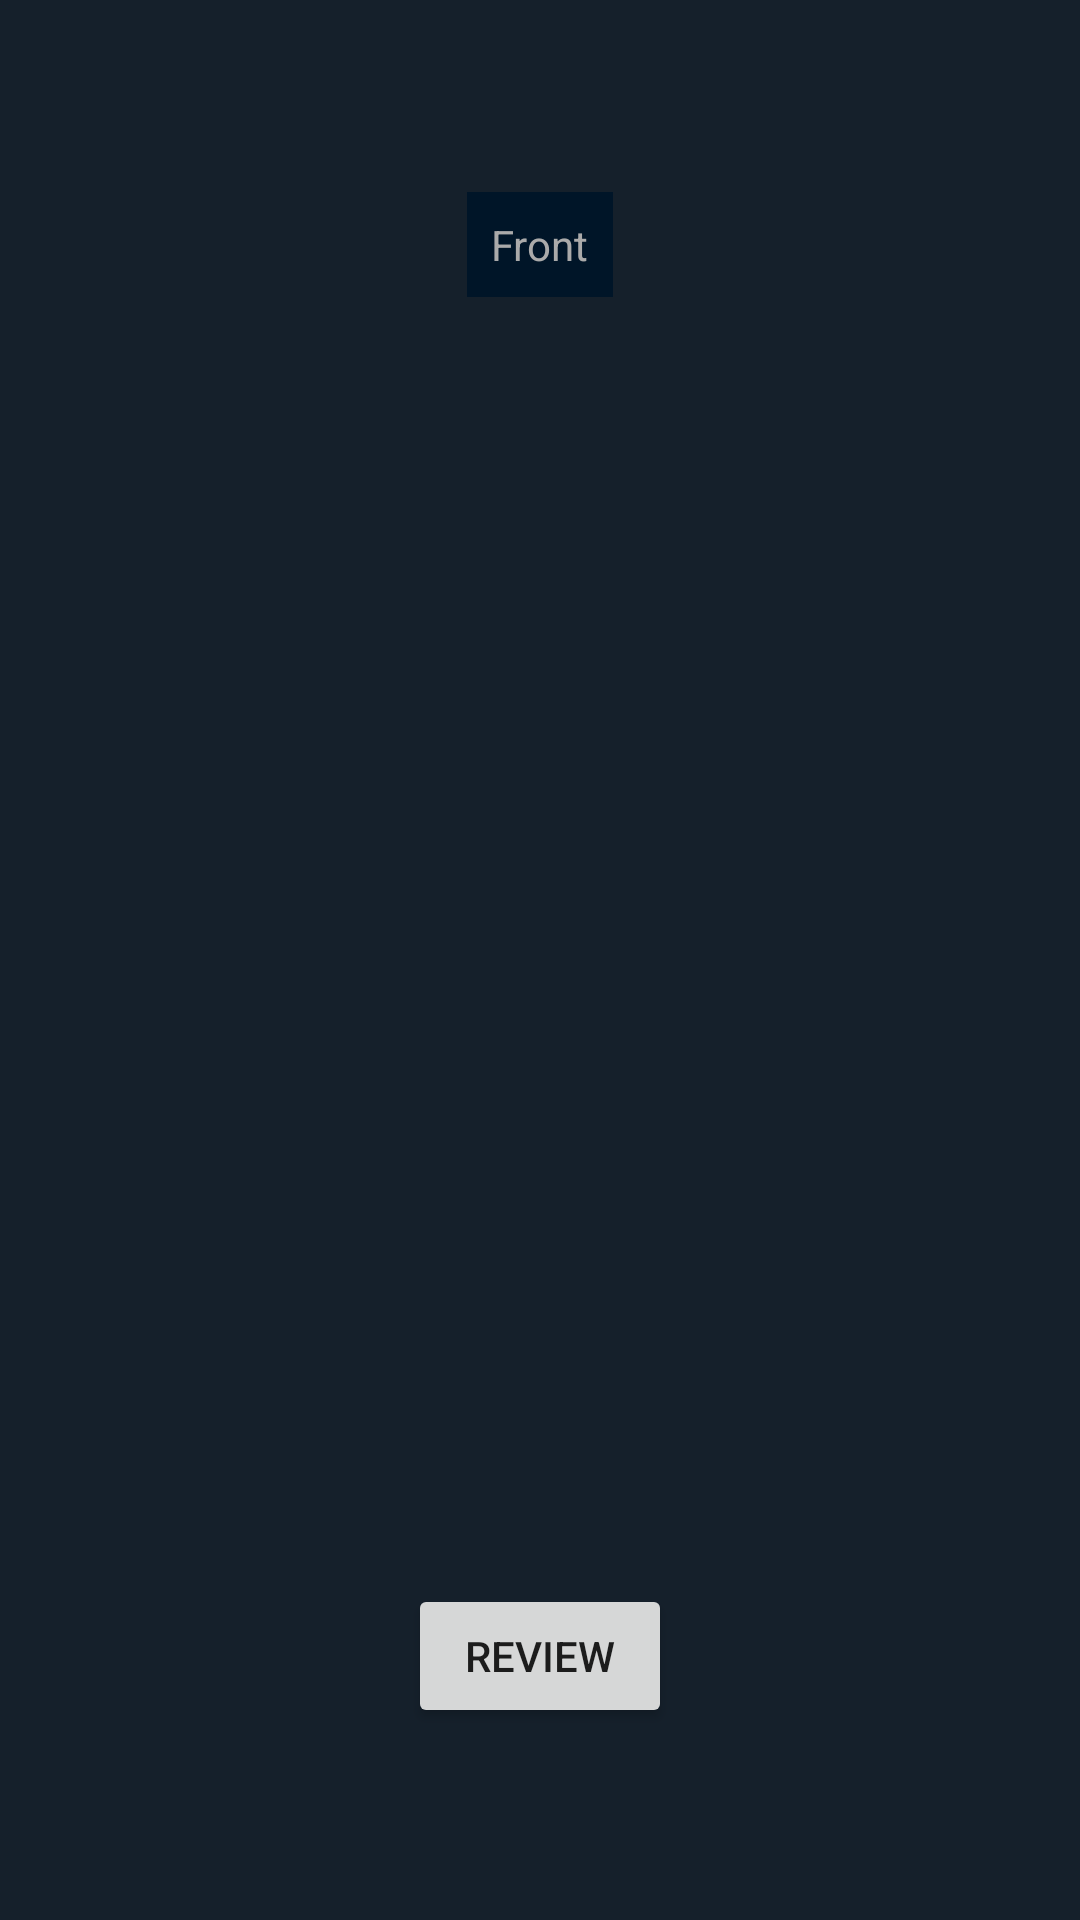

Write the Android layout XML for this screen, with the resource values it uses.
<!-- AndroidManifest.xml: application theme Theme.Flashcards_login -->
<!-- res/layout/activity_display_cards.xml -->
<?xml version="1.0" encoding="utf-8"?>
<androidx.constraintlayout.widget.ConstraintLayout xmlns:android="http://schemas.android.com/apk/res/android"
    xmlns:app="http://schemas.android.com/apk/res-auto"
    xmlns:tools="http://schemas.android.com/tools"
    android:layout_width="match_parent"
    android:layout_height="match_parent"
    android:background="@color/layoutBackground"
    tools:context=".DisplayCards">

    <TextView
        android:id="@+id/tvFront"
        android:layout_width="wrap_content"
        android:layout_height="wrap_content"
        android:layout_marginTop="64dp"
        android:background="@color/textBackground"
        android:text="Front"
        android:padding="8dp"
        android:textColor="@android:color/darker_gray"
        app:layout_constraintEnd_toEndOf="parent"
        app:layout_constraintStart_toStartOf="parent"
        app:layout_constraintTop_toTopOf="parent" />

    <TextView
        android:id="@+id/tvBack"
        android:layout_width="wrap_content"
        android:layout_height="wrap_content"
        android:layout_marginTop="100dp"
        android:background="@color/textBackground"
        android:text="Back"
        android:padding="8dp"
        android:textColor="@android:color/darker_gray"
        android:textColorHint="#FFFFFF"
        android:visibility="invisible"
        app:layout_constraintEnd_toEndOf="parent"
        app:layout_constraintStart_toStartOf="parent"
        app:layout_constraintTop_toBottomOf="@+id/tvFront" />

    <Button
        android:id="@+id/btnReview"
        android:layout_width="wrap_content"
        android:layout_height="wrap_content"
        android:layout_marginBottom="64dp"
        android:text="Review"
        app:layout_constraintBottom_toBottomOf="parent"
        app:layout_constraintEnd_toEndOf="parent"
        app:layout_constraintStart_toStartOf="parent" />

    <Button
        android:id="@+id/btnMinutes"
        android:layout_width="wrap_content"
        android:layout_height="wrap_content"
        android:layout_marginStart="48dp"
        android:text="3 min"
        android:visibility="invisible"
        app:layout_constraintBottom_toBottomOf="@+id/btnDay"
        app:layout_constraintStart_toStartOf="parent" />

    <Button
        android:id="@+id/btnDay"
        android:layout_width="wrap_content"
        android:layout_height="wrap_content"
        android:text="1 day"
        android:visibility="invisible"
        app:layout_constraintBottom_toBottomOf="@+id/btnDays"
        app:layout_constraintEnd_toStartOf="@+id/btnDays"
        app:layout_constraintStart_toEndOf="@+id/btnMinutes" />

    <Button
        android:id="@+id/btnDays"
        android:layout_width="wrap_content"
        android:layout_height="wrap_content"
        android:layout_marginEnd="52dp"
        android:layout_marginBottom="16dp"
        android:text="3 days"
        android:visibility="invisible"
        app:layout_constraintBottom_toBottomOf="parent"
        app:layout_constraintEnd_toEndOf="parent" />
</androidx.constraintlayout.widget.ConstraintLayout>
<!-- resources referenced by this layout -->
<resources>
  <color name="layoutBackground">#15202B</color>
  <color name="textBackground">#001528</color>
  <style name="Theme.Flashcards_login" parent="Theme.MaterialComponents.DayNight.DarkActionBar">
          
          <item name="colorPrimary">@color/purple_500</item>
          <item name="colorPrimaryVariant">@color/purple_700</item>
          <item name="colorOnPrimary">@color/white</item>
          
          <item name="colorSecondary">@color/teal_200</item>
          <item name="colorSecondaryVariant">@color/teal_700</item>
          <item name="colorOnSecondary">@color/black</item>
          
          <item name="android:statusBarColor" tools:targetApi="l">?attr/colorPrimaryVariant</item>
          
      </style>
  <color name="purple_500">#FF6200EE</color>
  <color name="purple_700">#FF3700B3</color>
  <color name="white">#FFFFFFFF</color>
  <color name="teal_200">#FF03DAC5</color>
  <color name="teal_700">#FF018786</color>
  <color name="black">#FF000000</color>
</resources>
